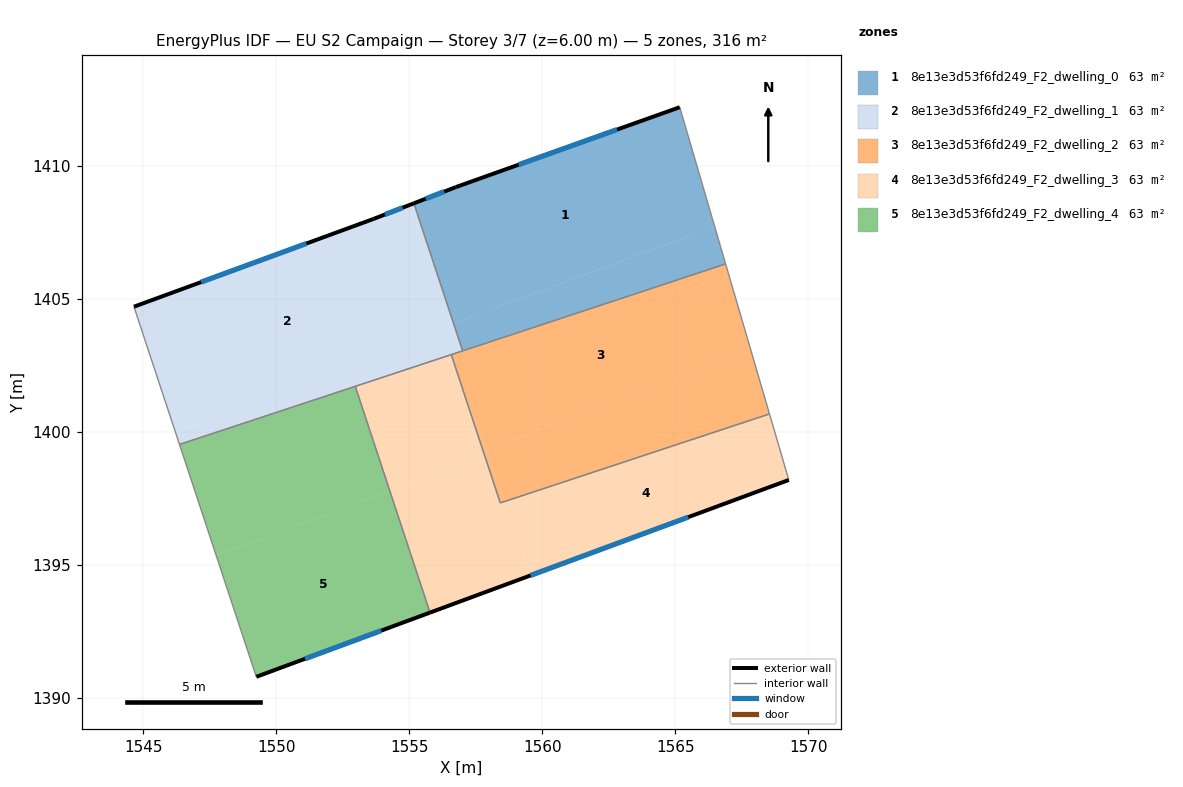
=== STOREY PLAN SPEC (per zone: floor XY polygon, exterior-wall plan segments, windows/doors) ===
zone 1: 8e13e3d53f6fd249_F2_dwelling_0  (63.2 m²)
  floor: (1565.17, 1412.22) (1566.48, 1407.73) (1556.66, 1404.10) (1555.18, 1408.60) (1556.76, 1409.22)
  floor: (1566.48, 1407.73) (1566.89, 1406.32) (1557.01, 1403.06) (1556.66, 1404.10)
  exterior wall: (1556.76, 1409.22) – (1555.18, 1408.60)  [1.7 m]
    window: (1556.32, 1409.04) – (1555.62, 1408.77)  [1.0 m²]
  exterior wall: (1565.17, 1412.22) – (1556.76, 1409.22)  [8.9 m]
    window: (1562.81, 1411.38) – (1559.12, 1410.06)  [5.2 m²]
  interior walls: 3
zone 2: 8e13e3d53f6fd249_F2_dwelling_1  (63.2 m²)
  floor: (1554.54, 1408.36) (1556.26, 1403.71) (1546.21, 1400.00) (1544.65, 1404.72) (1553.66, 1408.02)
  floor: (1556.26, 1403.71) (1556.56, 1402.91) (1546.36, 1399.54) (1546.21, 1400.00)
  floor: (1555.18, 1408.60) (1556.66, 1404.10) (1556.18, 1403.92) (1554.54, 1408.36)
  floor: (1556.66, 1404.10) (1557.01, 1403.06) (1556.56, 1402.91) (1556.18, 1403.92)
  exterior wall: (1553.66, 1408.02) – (1544.65, 1404.72)  [9.6 m]
    window: (1551.14, 1407.09) – (1547.18, 1405.64)  [5.6 m²]
  exterior wall: (1555.18, 1408.60) – (1553.66, 1408.02)  [1.6 m]
    window: (1554.75, 1408.44) – (1554.08, 1408.18)  [0.9 m²]
  interior walls: 5
zone 3: 8e13e3d53f6fd249_F2_dwelling_2  (63.2 m²)
  floor: (1566.89, 1406.32) (1567.85, 1403.04) (1557.87, 1399.35) (1556.80, 1402.24) (1556.58, 1402.92)
  floor: (1567.85, 1403.04) (1568.54, 1400.69) (1558.59, 1397.40) (1557.87, 1399.35)
  floor: (1556.80, 1402.24) (1558.59, 1397.40) (1558.42, 1397.34)
  interior walls: 5
zone 4: 8e13e3d53f6fd249_F2_dwelling_3  (63.1 m²)
  floor: (1557.84, 1399.10) (1558.42, 1397.34) (1558.59, 1397.40) (1559.61, 1394.64) (1555.78, 1393.22) (1554.27, 1397.78)
  floor: (1568.54, 1400.69) (1569.27, 1398.21) (1559.61, 1394.64) (1558.59, 1397.40)
  floor: (1556.80, 1402.26) (1557.84, 1399.10) (1554.27, 1397.78) (1552.97, 1401.72) (1556.56, 1402.91)
  exterior wall: (1555.78, 1393.22) – (1569.27, 1398.21)  [14.4 m]
    window: (1559.56, 1394.62) – (1565.49, 1396.81)  [8.3 m²]
  interior walls: 5
zone 5: 8e13e3d53f6fd249_F2_dwelling_4  (63.2 m²)
  floor: (1554.27, 1397.78) (1555.78, 1393.22) (1549.25, 1390.81) (1547.74, 1395.37)
  floor: (1552.97, 1401.72) (1554.27, 1397.78) (1547.74, 1395.37) (1546.36, 1399.54)
  exterior wall: (1549.25, 1390.81) – (1555.78, 1393.22)  [7.0 m]
    window: (1551.08, 1391.48) – (1553.95, 1392.54)  [4.0 m²]
  interior walls: 3

=== DERIVED (storey summary) ===
Building: EU S2 Campaign
Storey: 3 of 7  (floor level z = 6.00 m)
Storey gross floor area: 315.8 m²
Zones on this storey: 5
  - 8e13e3d53f6fd249_F2_dwelling_0: floor 63.2 m²; exterior wall 10.6 m (31.9 m²); 2 window(s) 6.2 m²; WWR 19.3%
  - 8e13e3d53f6fd249_F2_dwelling_1: floor 63.2 m²; exterior wall 11.2 m (33.7 m²); 2 window(s) 6.5 m²; WWR 19.3%
  - 8e13e3d53f6fd249_F2_dwelling_2: floor 63.2 m²
  - 8e13e3d53f6fd249_F2_dwelling_3: floor 63.1 m²; exterior wall 14.4 m (43.1 m²); 1 window(s) 8.3 m²; WWR 19.3%
  - 8e13e3d53f6fd249_F2_dwelling_4: floor 63.2 m²; exterior wall 7.0 m (20.9 m²); 1 window(s) 4.0 m²; WWR 19.3%
Zone adjacency (shared interzone walls):
  - 8e13e3d53f6fd249_F2_dwelling_0 ↔ 8e13e3d53f6fd249_F2_dwelling_1
  - 8e13e3d53f6fd249_F2_dwelling_0 ↔ 8e13e3d53f6fd249_F2_dwelling_2
  - 8e13e3d53f6fd249_F2_dwelling_1 ↔ 8e13e3d53f6fd249_F2_dwelling_2
  - 8e13e3d53f6fd249_F2_dwelling_1 ↔ 8e13e3d53f6fd249_F2_dwelling_3
  - 8e13e3d53f6fd249_F2_dwelling_1 ↔ 8e13e3d53f6fd249_F2_dwelling_4
  - 8e13e3d53f6fd249_F2_dwelling_2 ↔ 8e13e3d53f6fd249_F2_dwelling_3
  - 8e13e3d53f6fd249_F2_dwelling_3 ↔ 8e13e3d53f6fd249_F2_dwelling_4